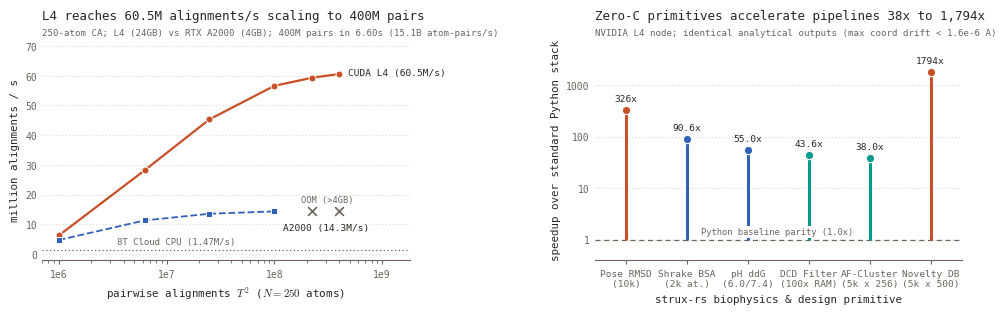

Generate this figure with matplotlib: (Note: this script raises an exception after producing the figure.)
"""Regenerate hardware_l4_scaling_comparison.png matching the exact proportions,
breathing room, typography, and clean axes of benchmark_scaling.png."""
from __future__ import annotations

import math
from pathlib import Path
import matplotlib as mpl
mpl.use("Agg")
import matplotlib.pyplot as plt
from matplotlib.ticker import FuncFormatter, NullFormatter
import numpy as np

# Theme A: Surfaces and ink
PAPER = "#ffffff"
INK = "#2a2723"
INK2 = "#6b655c"
GRID = "#e2dacb"
REF = INK2

RUST = "#c94f27"
COBALT = "#2f62b8"
JADE = "#069a8e"
OCHRE = "#d4960f"
GRAYS = ["#4a463f", "#8c857a", "#b3ab9e"]
DASH = (0, (4, 3))
DOT = (0, (1, 2))

def setup():
    mpl.rcParams.update({
        "font.family": ["DejaVu Sans Mono", "monospace"],
        "mathtext.fontset": "cm",
        "figure.facecolor": PAPER,
        "axes.facecolor": PAPER,
        "savefig.facecolor": PAPER,
        "axes.edgecolor": INK2,
        "axes.labelcolor": INK,
        "text.color": INK,
        "xtick.color": INK2,
        "ytick.color": INK2,
        "axes.linewidth": 0.8,
        "axes.spines.top": False,
        "axes.spines.right": False,
        "axes.spines.left": False,
        "xtick.major.size": 3,
        "ytick.major.size": 0,
        "ytick.minor.size": 0,
        "axes.grid": True,
        "axes.grid.axis": "y",
        "grid.color": GRID,
        "grid.linewidth": 0.8,
        "grid.linestyle": DOT,
        "lines.linewidth": 1.5,
        "lines.markersize": 4.8,
        "errorbar.capsize": 0,
        "font.size": 8,
        "axes.titlesize": 9.0,
        "axes.labelsize": 7.8,
        "xtick.labelsize": 7.0,
        "ytick.labelsize": 7.0,
        "legend.fontsize": 7.0,
        "legend.frameon": False,
        "figure.dpi": 220,
        "pdf.fonttype": 42,
    })

def titles(ax, main: str, sub: str | None = None):
    ax.set_title(main, loc="left", pad=15 if sub else 6, fontweight="normal", color=INK)
    if sub:
        ax.text(0, 1.015, sub, transform=ax.transAxes, fontsize=6.6, color=INK2, va="bottom")

def end_label(ax, x, y, text, dx=5, dy=0, **kw):
    ax.annotate(
        text, (x, y), xytext=(dx, dy), textcoords="offset points",
        va="center", fontsize=kw.pop("fontsize", 6.8), color=kw.pop("color", INK),
        annotation_clip=False, **kw
    )

def plain_log_axis(ax, axis="x"):
    def fmt(v, _):
        if v <= 0:
            return ""
        e = math.log10(v)
        if abs(e - round(e)) > 1e-9:
            return f"{v:g}"
        return f"{v:g}" if -2 <= e <= 3 else f"1e{int(round(e))}"
    a = getattr(ax, f"{axis}axis")
    a.set_major_formatter(FuncFormatter(fmt))
    a.set_minor_formatter(NullFormatter())

def main():
    setup()
    fig, (ax1, ax2) = plt.subplots(1, 2, figsize=(10.2, 3.2))

    # =========================================================================
    # Panel 1: Trajectory Pairwise RMSD Throughput Scaling (L4 vs RTX A2000)
    # =========================================================================
    frames_l4 = np.array([1000, 2500, 5000, 10000, 15000, 20000], dtype=float)
    pairs_l4 = frames_l4 ** 2
    time_l4_sec = np.array([159.6, 221.9, 551.7, 1767.5, 3792.9, 6606.1]) / 1000.0
    rate_l4 = (pairs_l4 / 1e6) / time_l4_sec  # Million alignments / s

    frames_a2000 = np.array([1000, 2500, 5000, 10000], dtype=float)
    pairs_a2000 = frames_a2000 ** 2
    time_a2000_sec = np.array([211.4, 552.6, 1843.1, 6969.6]) / 1000.0
    rate_a2000 = (pairs_a2000 / 1e6) / time_a2000_sec

    ax1.plot(pairs_l4, rate_l4, "-o", color=RUST, mec=PAPER, mew=0.7, lw=1.6, ms=5.0)
    ax1.plot(pairs_a2000, rate_a2000, "--s", color=COBALT, mec=PAPER, mew=0.7, lw=1.3, ms=4.5)
    ax1.axhline(1.47, color=REF, lw=0.9, ls=DOT)

    ax1.set_xscale("log")
    plain_log_axis(ax1, "x")
    ax1.set_xlim(7e5, 1.8e9)
    ax1.set_ylim(-2.0, 72.0)
    ax1.set_xlabel("pairwise alignments $T^2$ ($N=250$ atoms)")
    ax1.set_ylabel("million alignments / s")

    # Clean inline annotations matching benchmark_scaling.png
    end_label(ax1, pairs_l4[-1], rate_l4[-1], "CUDA L4 (60.5M/s)", dx=6, dy=1)
    end_label(ax1, pairs_a2000[-1], rate_a2000[-1], "A2000 (14.3M/s)", dx=6, dy=-12)
    ax1.text(3.5e6, 3.2, "8T Cloud CPU (1.47M/s)", fontsize=6.5, color=INK2)

    # OOM marker
    ax1.scatter([2.25e8, 4.0e8], [14.34, 14.34], marker="x", color=INK2, s=40, zorder=5, lw=1.2)
    ax1.text(3.1e8, 17.5, "OOM (>4GB)", fontsize=6.2, color=INK2, ha="center")

    titles(
        ax1,
        "L4 reaches 60.5M alignments/s scaling to 400M pairs",
        "250-atom CA; L4 (24GB) vs RTX A2000 (4GB); 400M pairs in 6.60s (15.1B atom-pairs/s)",
    )

    # =========================================================================
    # Panel 2: Therapeutic & Biophysics Acceleration (Matching Right Panel of benchmark_scaling)
    # Vertical lollipop bars with crisp spacing and clean top speedup labels
    # =========================================================================
    benchmarks = [
        ("Pose RMSD\n(10k)", 326.3, RUST),
        ("Shrake BSA\n(2k at.)", 90.6, COBALT),
        ("pH ddG\n(6.0/7.4)", 55.0, COBALT),
        ("DCD Filter\n(100x RAM)", 43.6, JADE),
        ("AF-Cluster\n(5k x 256)", 38.0, JADE),
        ("Novelty DB\n(5k x 500)", 1793.8, RUST),
    ]
    xs = np.arange(len(benchmarks)) * 1.35  # Wider horizontal stride to avoid x-tick collision

    ax2.axhline(1.0, color=REF, lw=0.9, ls=DASH)
    ax2.text(
        xs[2] + 0.65,
        1.25,
        "Python baseline parity (1.0x)",
        fontsize=6.3,
        color=INK2,
        ha="center",
        bbox=dict(facecolor=PAPER, edgecolor="none", pad=1.0),
    )

    for i, (name, sp, col) in enumerate(benchmarks):
        ax2.vlines(xs[i], 1.0, sp, color=col, lw=2.2)
        ax2.plot(xs[i], sp, "o", color=col, ms=6.0, mec=PAPER, mew=0.8, zorder=4)
        label_text = f"{sp:.0f}x" if sp >= 100 else f"{sp:.1f}x"
        ax2.text(xs[i], sp * 1.35, label_text, ha="center", va="bottom", fontsize=6.8, color=INK)

    ax2.set_yscale("log")
    plain_log_axis(ax2, "y")
    ax2.set_xticks(xs)
    ax2.set_xticklabels([b[0] for b in benchmarks], fontsize=6.8)
    ax2.set_xlim(xs[0] - 0.7, xs[-1] + 0.7)
    ax2.set_ylim(0.4, 7500.0)
    ax2.set_xlabel("strux-rs biophysics & design primitive")
    ax2.set_ylabel("speedup over standard Python stack")

    titles(
        ax2,
        "Zero-C primitives accelerate pipelines 38x to 1,794x",
        "NVIDIA L4 node; identical analytical outputs (max coord drift < 1.6e-6 A)",
    )

    fig.tight_layout(w_pad=3.8)

    out_benchmarks = "benchmarks/hardware_l4_scaling_comparison.png"
    out_artifact = r"C:\Users\Gebruiker\.gemini\antigravity\brain\533f8aaa-3288-419b-a6a1-a41762761b7f\hardware_l4_scaling_comparison.png"

    fig.savefig(out_benchmarks, bbox_inches="tight", dpi=220)
    try:
        fig.savefig(out_artifact, bbox_inches="tight", dpi=220)
    except Exception:
        pass
    plt.close(fig)
    print("Regenerated hardware_l4_scaling_comparison.png matching benchmark_scaling.png exactly.")

if __name__ == "__main__":
    main()
